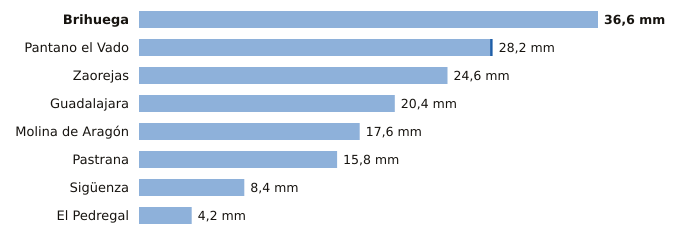

Data behind this chart, as committed beside it:
estacion, provincia, indicativo, mm_6_dias_anteriores, mm_hoy, mm_7_dias, horas_de_hoy
Brihuega, Guadalajara, 3209Y, 36.6, 0.0, 36.6, 4
Pantano el Vado, Guadalajara, 3103, 28.0, 0.2, 28.2, 4
Zaorejas, Guadalajara, 3021Y, 24.6, 0.0, 24.6, 6
Guadalajara, Guadalajara, 3168D, 20.4, 0.0, 20.4, 6
Molina de Aragón, Guadalajara, 3013, 17.6, 0.0, 17.6, 6
Pastrana, Guadalajara, 3085Y, 15.8, 0.0, 15.8, 6
Sigüenza, Guadalajara, 3130C, 8.4, 0.0, 8.4, 6
El Pedregal, Guadalajara, 9377Y, 4.2, 0.0, 4.2, 5
